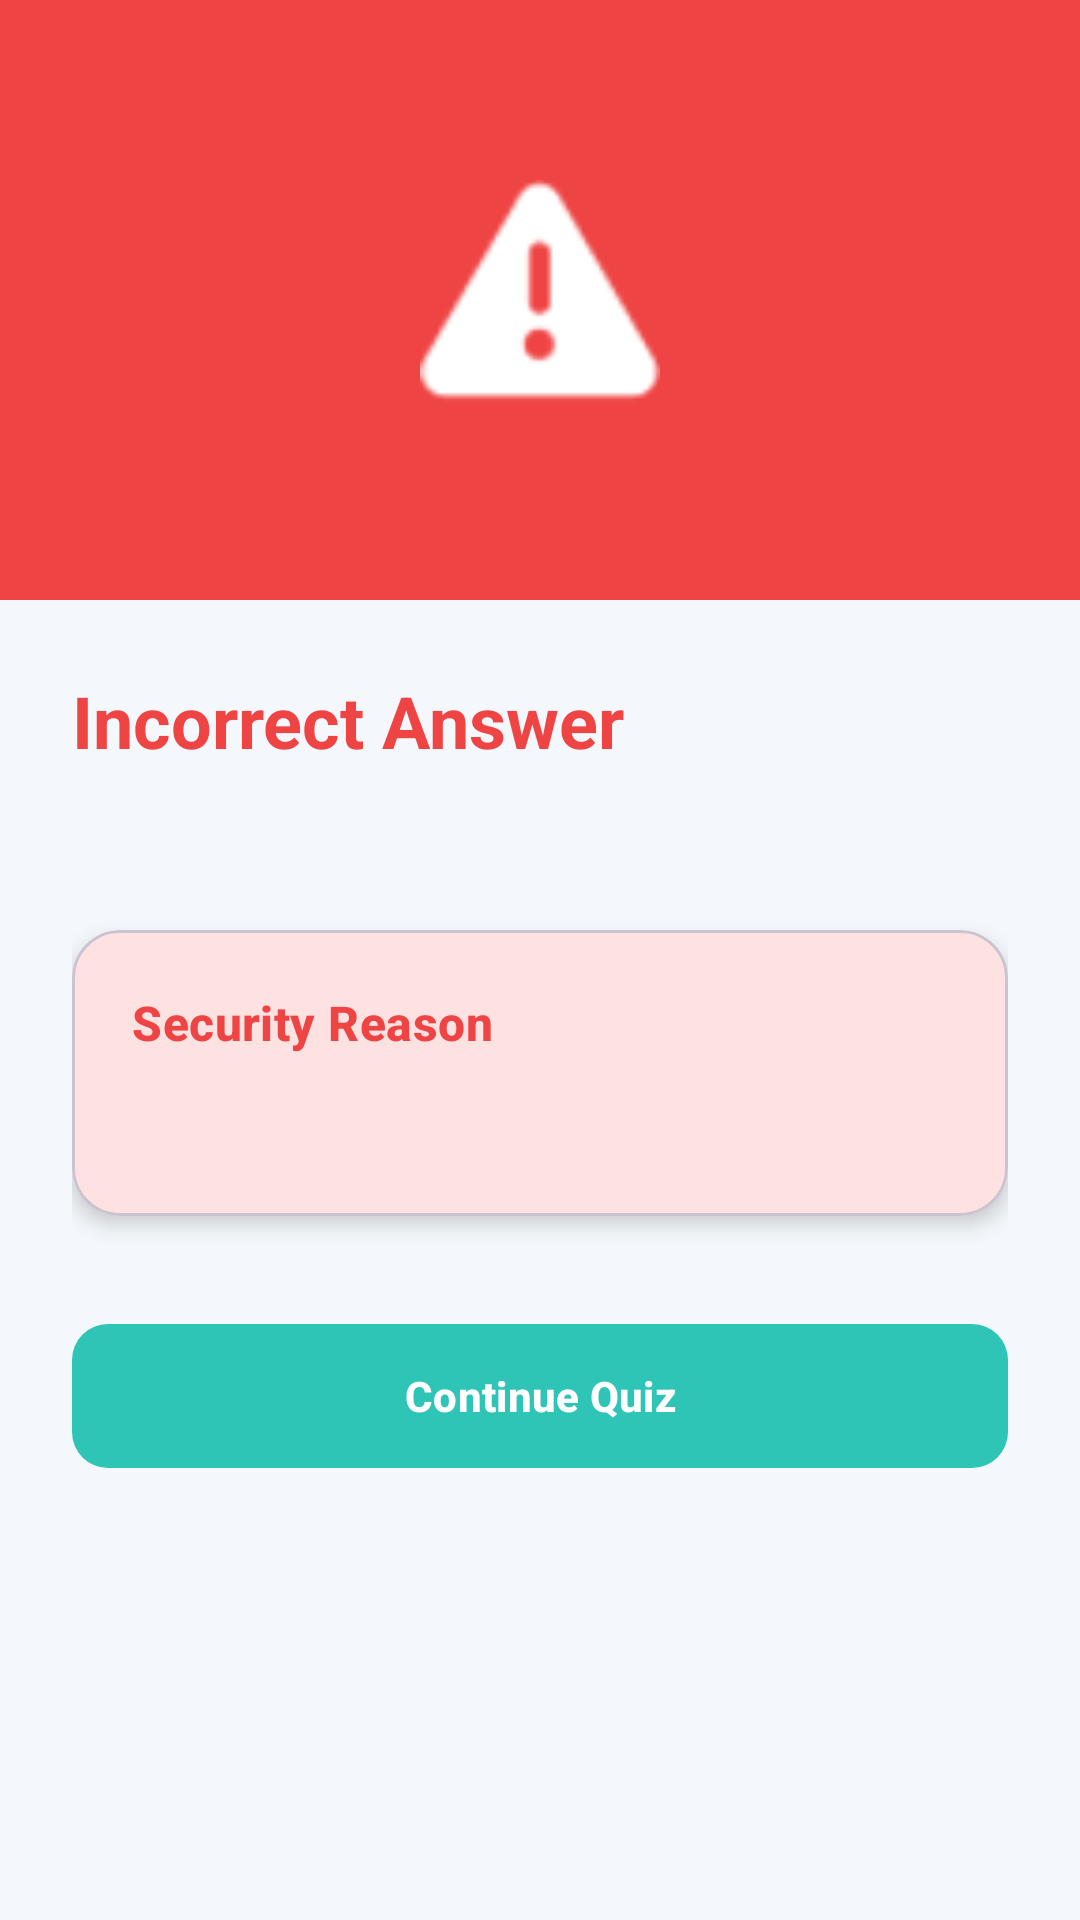

Here is an Android app screen rendered from its layout file. Give the layout XML and the strings, colors and styles it references.
<!-- AndroidManifest.xml: application theme Theme.CyberGuard -->
<!-- res/layout/fragment_quiz_explanation.xml -->
<?xml version="1.0" encoding="utf-8"?>
<androidx.coordinatorlayout.widget.CoordinatorLayout xmlns:android="http://schemas.android.com/apk/res/android"
    xmlns:app="http://schemas.android.com/apk/res-auto"
    android:layout_width="match_parent"
    android:layout_height="match_parent"
    android:background="@color/background">

    <com.google.android.material.appbar.AppBarLayout
        android:layout_width="match_parent"
        android:layout_height="200dp"
        android:theme="@style/ThemeOverlay.MaterialComponents.Dark.ActionBar">

        <com.google.android.material.appbar.CollapsingToolbarLayout
            android:layout_width="match_parent"
            android:layout_height="match_parent"
            app:contentScrim="?attr/colorPrimary"
            app:layout_scrollFlags="scroll|exitUntilCollapsed">

            <View
                android:layout_width="match_parent"
                android:layout_height="match_parent"
                android:background="@color/risk_high" />

            <ImageView
                android:layout_width="80dp"
                android:layout_height="80dp"
                android:layout_gravity="center"
                android:src="@android:drawable/ic_dialog_alert"
                app:tint="@color/white" />

            <androidx.appcompat.widget.Toolbar
                android:layout_width="match_parent"
                android:layout_height="?attr/actionBarSize"
                app:layout_collapseMode="pin" />

        </com.google.android.material.appbar.CollapsingToolbarLayout>
    </com.google.android.material.appbar.AppBarLayout>

    <androidx.core.widget.NestedScrollView
        android:layout_width="match_parent"
        android:layout_height="match_parent"
        app:layout_behavior="@string/appbar_scrolling_view_behavior">

        <LinearLayout
            android:layout_width="match_parent"
            android:layout_height="wrap_content"
            android:orientation="vertical"
            android:padding="24dp">

            <TextView
                android:layout_width="wrap_content"
                android:layout_height="wrap_content"
                android:text="Incorrect Answer"
                android:textAppearance="?attr/textAppearanceHeadlineSmall"
                android:textColor="@color/risk_high"
                android:textStyle="bold" />

            <TextView
                android:id="@+id/text_correct_answer"
                android:layout_width="match_parent"
                android:layout_height="wrap_content"
                android:layout_marginTop="8dp"
                android:textAppearance="?attr/textAppearanceTitleMedium"
                android:textColor="?attr/colorOnSurface" />

            <com.google.android.material.card.MaterialCardView
                android:layout_width="match_parent"
                android:layout_height="wrap_content"
                android:layout_marginTop="24dp"
                app:cardCornerRadius="16dp"
                app:cardElevation="4dp"
                app:cardBackgroundColor="@color/risk_high_container">

                <LinearLayout
                    android:layout_width="match_parent"
                    android:layout_height="wrap_content"
                    android:orientation="vertical"
                    android:padding="20dp">

                    <TextView
                        android:layout_width="wrap_content"
                        android:layout_height="wrap_content"
                        android:text="Security Reason"
                        android:textAppearance="?attr/textAppearanceTitleMedium"
                        android:textStyle="bold"
                        android:textColor="@color/risk_high" />

                    <TextView
                        android:id="@+id/text_explanation"
                        android:layout_width="match_parent"
                        android:layout_height="wrap_content"
                        android:layout_marginTop="12dp"
                        android:textAppearance="?attr/textAppearanceBodyLarge"
                        android:lineSpacingExtra="4dp"
                        android:textColor="?attr/colorOnSurface" />
                </LinearLayout>
            </com.google.android.material.card.MaterialCardView>

            <com.google.android.material.button.MaterialButton
                android:id="@+id/btn_continue"
                android:layout_width="match_parent"
                android:layout_height="56dp"
                android:layout_marginTop="32dp"
                android:text="Continue Quiz"
                app:cornerRadius="12dp" />

        </LinearLayout>
    </androidx.core.widget.NestedScrollView>

</androidx.coordinatorlayout.widget.CoordinatorLayout>
<!-- resources referenced by this layout -->
<resources>
  <color name="background">#F4F7FB</color>
  <color name="risk_high">#EF4444</color>
  <color name="risk_high_container">#FEE2E2</color>
  <color name="white">#FFFFFF</color>
  <style name="Theme.CyberGuard" parent="Base.Theme.CyberGuard" />
  <color name="primary">#1E3A5F</color>
  <color name="on_primary">#FFFFFF</color>
  <color name="secondary">#2EC4B6</color>
  <color name="on_secondary">#FFFFFF</color>
  <color name="secondary_variant">#24A195</color>
  <color name="surface">#FFFFFF</color>
  <color name="on_surface">#1A1A1A</color>
  <color name="surface_variant">#F9FAFB</color>
  <color name="on_surface_variant">#6B7280</color>
  <color name="error">#EF4444</color>
  <color name="outline_variant">#E5E7EB</color>
  <style name="ShapeAppearance.CyberGuard.MediumComponent" parent="ShapeAppearance.Material3.MediumComponent">
          <item name="cornerSize">12dp</item>
      </style>
  <style name="ShapeAppearance.CyberGuard.LargeComponent" parent="ShapeAppearance.Material3.LargeComponent">
          <item name="cornerSize">16dp</item>
      </style>
  <style name="Widget.CyberGuard.Button" parent="Widget.Material3.Button">
          <item name="backgroundTint">@color/secondary</item>
          <item name="android:textColor">@color/white</item>
          <item name="shapeAppearance">@style/ShapeAppearance.CyberGuard.MediumComponent</item>
      </style>
  <style name="TextAppearance.CyberGuard.HeadlineLarge" parent="TextAppearance.Material3.HeadlineLarge">
          <item name="android:textStyle">bold</item>
          <item name="android:textColor">?attr/colorOnSurface</item>
      </style>
  <style name="TextAppearance.CyberGuard.HeadlineMedium" parent="TextAppearance.Material3.HeadlineMedium">
          <item name="android:textStyle">bold</item>
          <item name="android:textColor">?attr/colorOnSurface</item>
      </style>
  <style name="TextAppearance.CyberGuard.TitleLarge" parent="TextAppearance.Material3.TitleLarge">
          <item name="android:textStyle">bold</item>
          <item name="android:textColor">?attr/colorOnSurface</item>
      </style>
  <style name="TextAppearance.CyberGuard.TitleMedium" parent="TextAppearance.Material3.TitleMedium">
          <item name="android:textStyle">bold</item>
          <item name="android:textColor">?attr/colorOnSurface</item>
      </style>
  <style name="TextAppearance.CyberGuard.BodyLarge" parent="TextAppearance.Material3.BodyLarge">
          <item name="android:textStyle">normal</item>
          <item name="android:textColor">?attr/colorOnSurface</item>
      </style>
  <style name="TextAppearance.CyberGuard.BodyMedium" parent="TextAppearance.Material3.BodyMedium">
          <item name="android:textStyle">normal</item>
          <item name="android:textColor">?attr/colorOnSurfaceVariant</item>
      </style>
  <style name="TextAppearance.CyberGuard.LabelLarge" parent="TextAppearance.Material3.LabelLarge">
          <item name="android:textStyle">bold</item>
          <item name="android:textColor">?attr/colorOnSurface</item>
      </style>
</resources>
